Photos from the image-classification dataset "dataset" in the GitHub repository luizcarlosjj/Agrovision. Its 4 classes are: frog eye, healthy, soybean leaf, target spot.

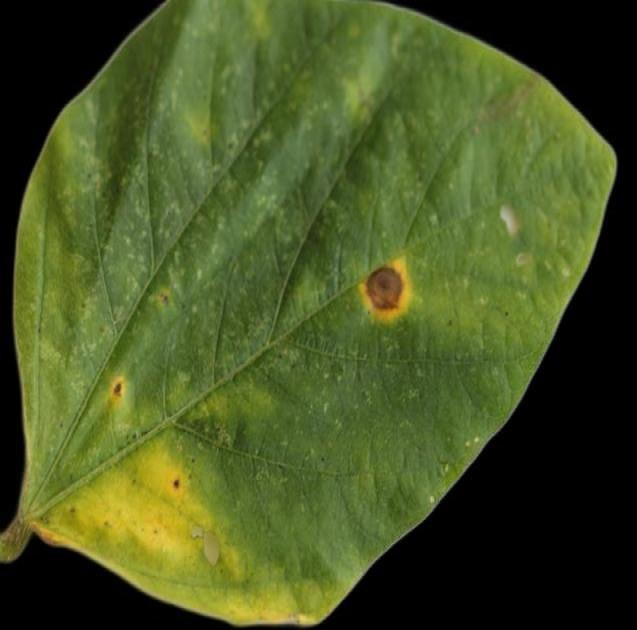
Label: soybean leaf

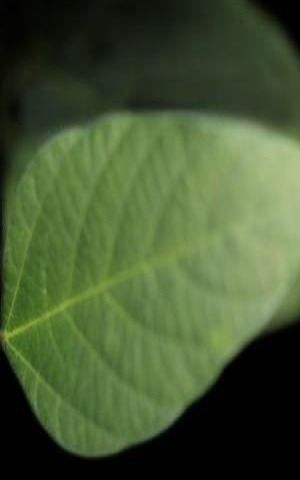
Label: healthy

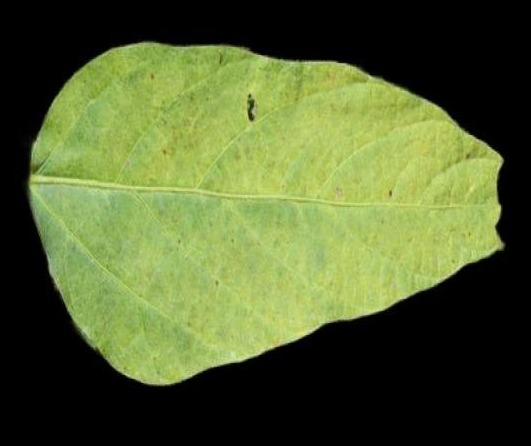
Label: healthy

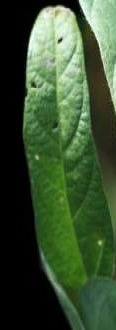
Label: healthy

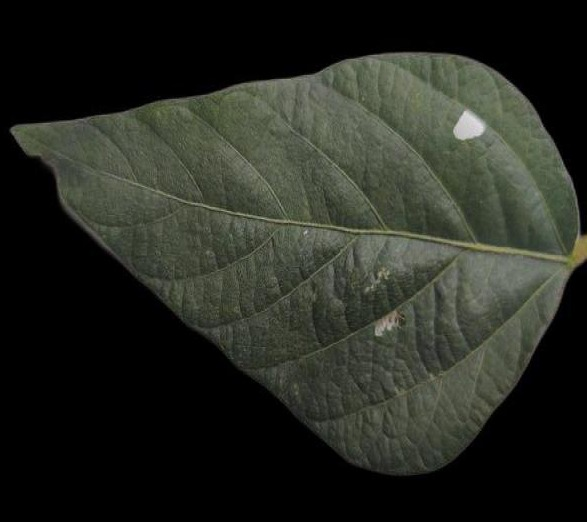
Label: soybean leaf

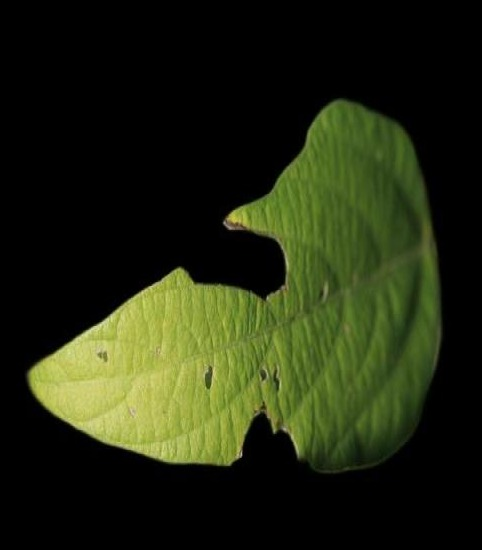
Label: soybean leaf
